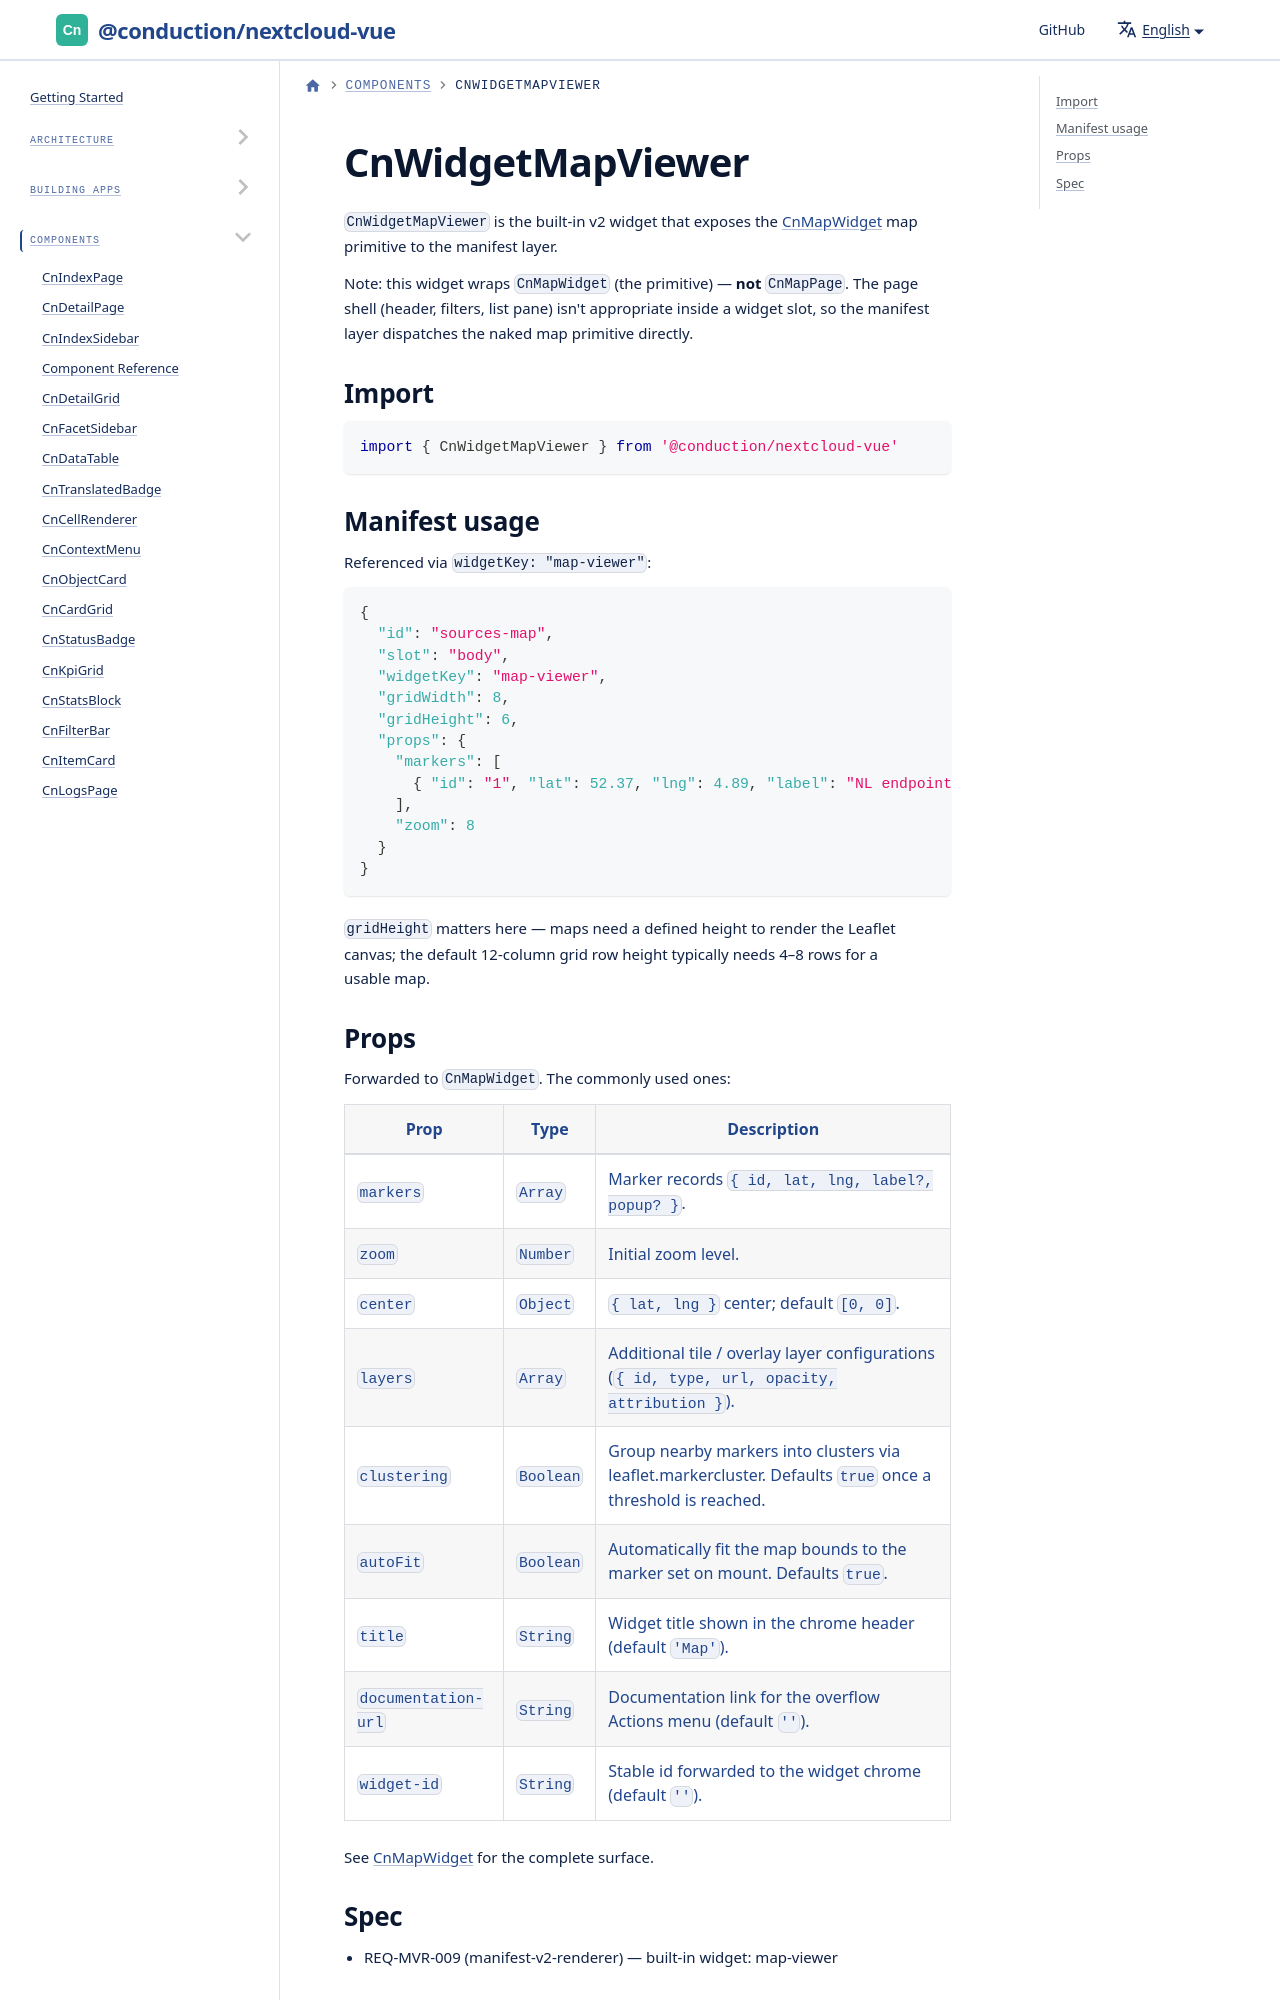

repository: ConductionNL/nextcloud-vue · page: docs/components/cn-widget-map-viewer/index.html · generator: docusaurus

# CnWidgetMapViewer

`CnWidgetMapViewer` is the built-in v2 widget that exposes the
[CnMapWidget](./cn-map-widget.md) map primitive to the manifest layer.

Note: this widget wraps `CnMapWidget` (the primitive) — **not**
`CnMapPage`. The page shell (header, filters, list pane) isn't
appropriate inside a widget slot, so the manifest layer dispatches the
naked map pri
